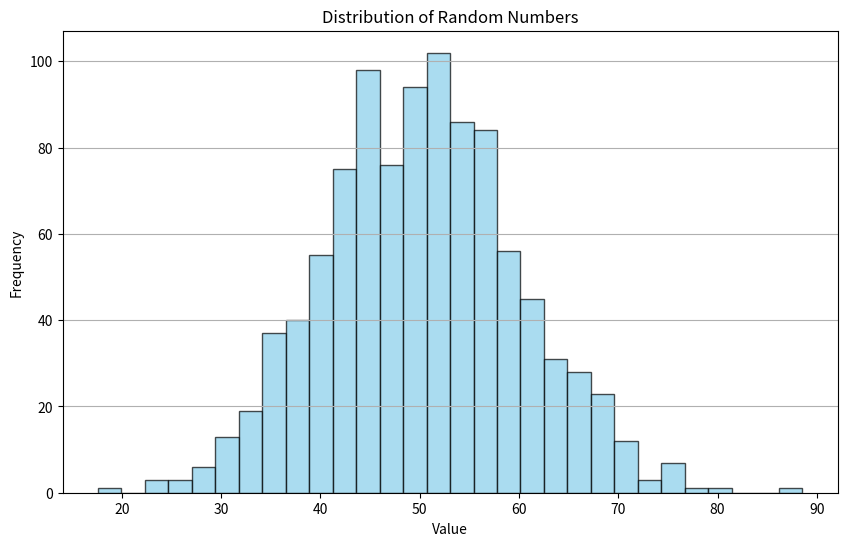

Python code for this plot:
# 2. Generate a dataset of random numbers. Visualize the distribution of a numerical variable.

import numpy as np
import matplotlib.pyplot as plt

# Generate a dataset of random numbers from a normal distribution
np.random.seed(42)  # For reproducibility
data = np.random.normal(loc=50, scale=10, size=1000)  # mean = 50, std = 10, n = 1000

# Create a histogram to visualize the distribution
plt.figure(figsize=(10, 6))  # Optional: set figure size
plt.hist(data, bins=30, color='skyblue', edgecolor='black', alpha=0.7)

# Add title and labels
plt.title('Distribution of Random Numbers')
plt.xlabel('Value')
plt.ylabel('Frequency')

# Show grid for better readability
plt.grid(axis='y')

# Display the plot
plt.show()
